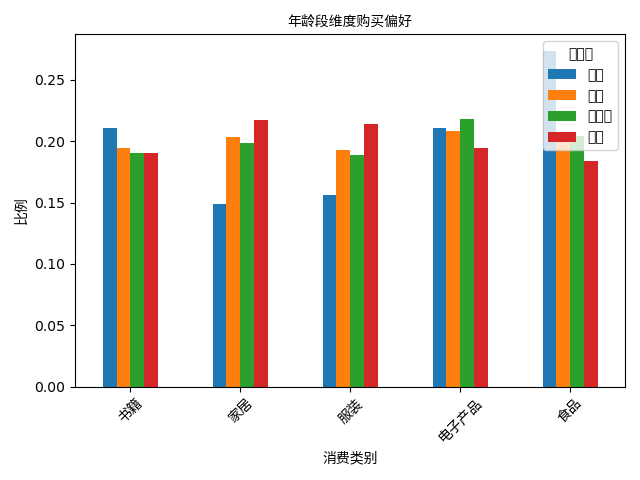

The data file committed next to this chart (first rows):
age_group, 书籍, 家居, 服装, 电子产品, 食品
青年, 0.2109, 0.1484, 0.1562, 0.2109, 0.2734
中年, 0.1945, 0.2037, 0.193, 0.2083, 0.2006
中老年, 0.1906, 0.1982, 0.1891, 0.2179, 0.2042
老年, 0.1901, 0.2174, 0.2139, 0.1945, 0.184
